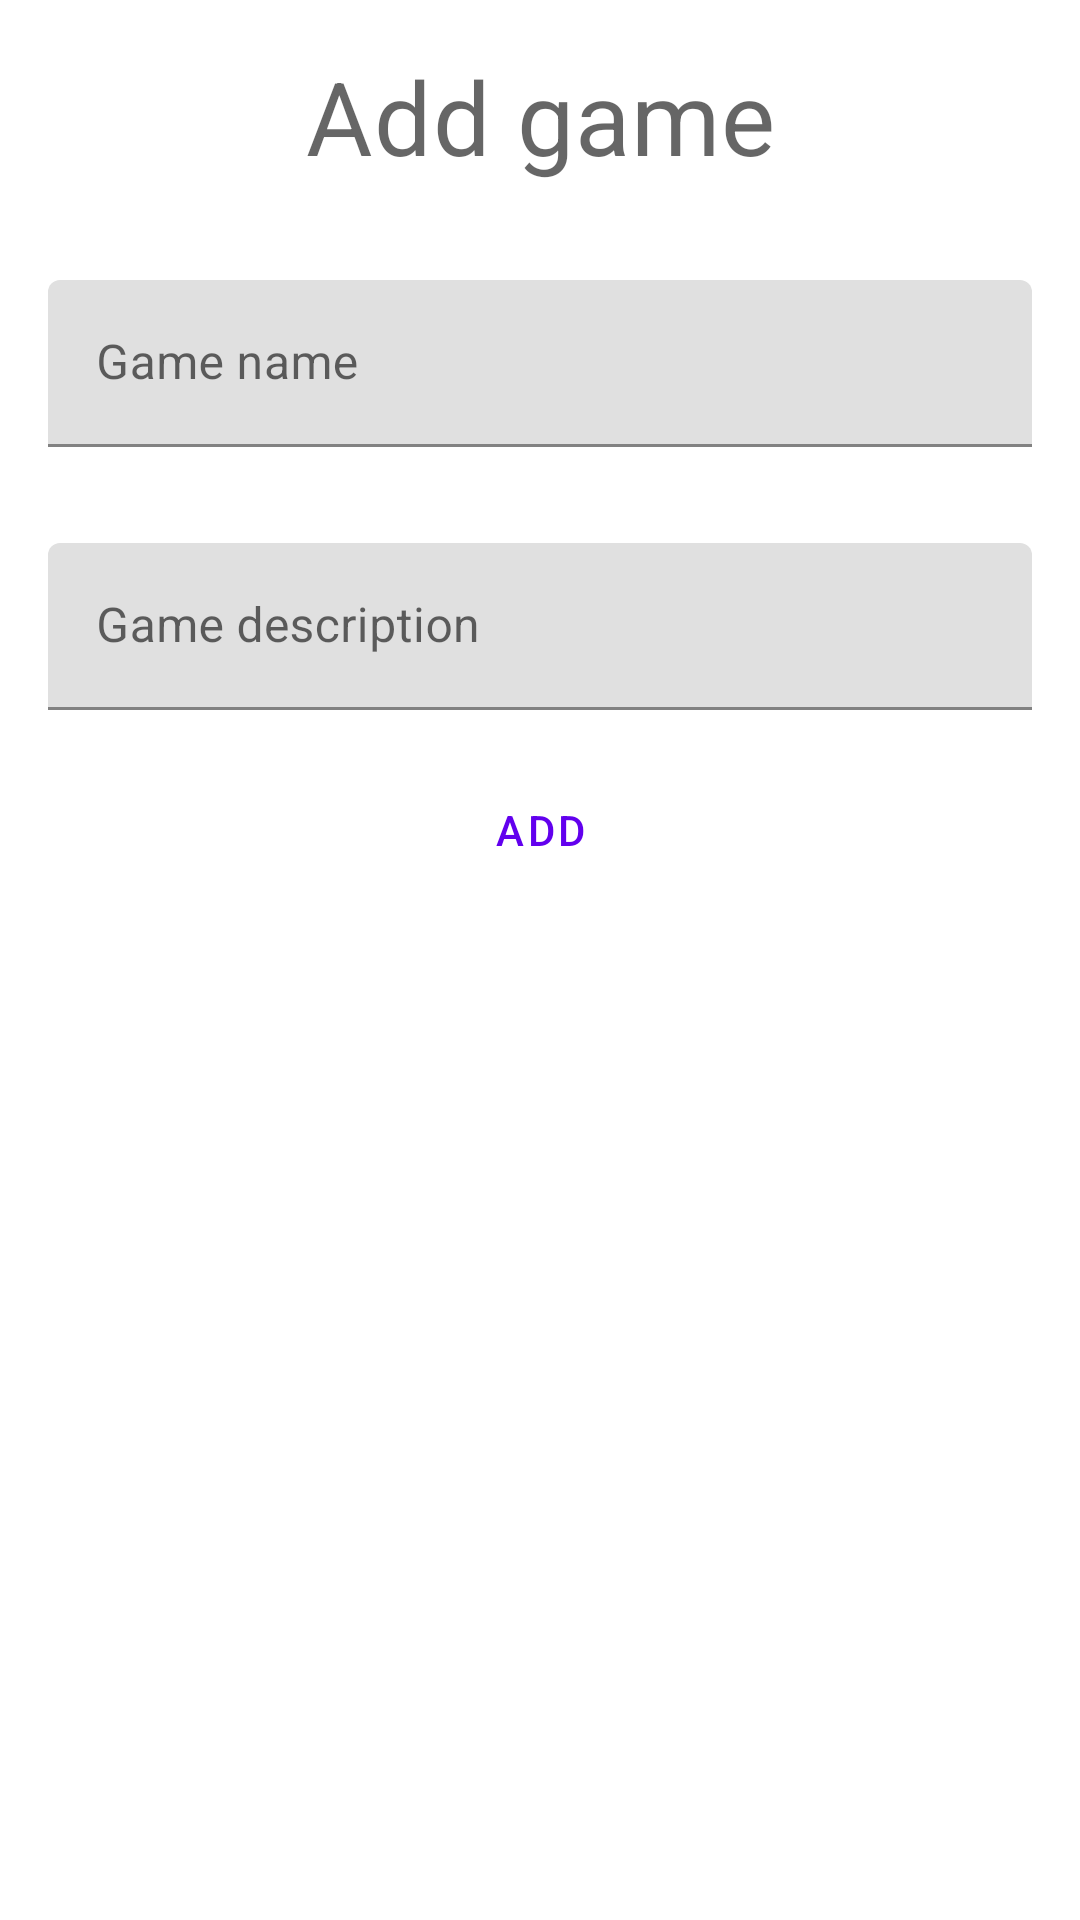

Android layout source for this screen:
<!-- AndroidManifest.xml: application theme Theme.App -->
<!-- res/layout/add_game_layout.xml -->
<?xml version="1.0" encoding="utf-8"?>
<LinearLayout xmlns:android="http://schemas.android.com/apk/res/android"
    android:layout_width="match_parent"
    android:layout_height="match_parent"
    android:orientation="vertical"
    android:paddingLeft="16dp"
    android:paddingRight="16dp">

    <TextView
        android:id="@+id/textView"
        android:layout_width="match_parent"
        android:layout_height="wrap_content"
        android:paddingTop="16dp"
        android:paddingBottom="16dp"
        android:text="Add game"
        android:textAlignment="center"
        android:textAppearance="?attr/textAppearanceHeadline4"
        android:gravity="center_horizontal" />

    <com.google.android.material.textfield.TextInputLayout
        android:layout_width="match_parent"
        android:layout_height="wrap_content"
        android:layout_gravity="center"
        android:hint="Game name"
        android:paddingTop="16dp"
        android:paddingBottom="16dp">

        <com.google.android.material.textfield.TextInputEditText
            android:id="@+id/add_game_name"
            android:layout_width="match_parent"
            android:layout_height="wrap_content" />

    </com.google.android.material.textfield.TextInputLayout>

    <com.google.android.material.textfield.TextInputLayout
        android:layout_width="match_parent"
        android:layout_height="wrap_content"
        android:layout_gravity="center"
        android:hint="Game description"
        android:paddingTop="16dp"
        android:paddingBottom="16dp">

        <com.google.android.material.textfield.TextInputEditText
            android:id="@+id/add_game_description"
            android:layout_width="match_parent"
            android:layout_height="wrap_content"
            android:inputType="textMultiLine" />

    </com.google.android.material.textfield.TextInputLayout>

    <Button
        android:id="@+id/done_button"
        style="?attr/materialButtonOutlinedStyle"
        android:layout_width="240dp"
        android:layout_height="wrap_content"
        android:layout_gravity="center"
        android:text="Add" />
</LinearLayout>
<!-- resources referenced by this layout -->
<resources>
  <style name="Theme.App" parent="Theme.MaterialComponents.DayNight.NoActionBar">
          
          <item name="colorPrimary">@color/colorPrimary</item>
          <item name="colorPrimaryVariant">@color/colorPrimaryDark</item>
          <item name="colorOnPrimary">@color/white</item>
          
          <item name="colorSecondary">@color/colorPrimary</item>
          <item name="colorSecondaryVariant">@color/colorPrimaryDark</item>
          <item name="colorOnSecondary">@color/white</item>
          
          <item name="android:statusBarColor" tools:targetApi="l">?attr/colorPrimaryVariant</item>
          
      </style>
  <!-- not gathered from this repository: default colours our renderer supplied (Android Studio template values) -->
  <color name="white">#FFFFFFFF</color>
  <color name="colorPrimary">#FF6200EE</color>
  <color name="colorPrimaryDark">#FF3700B3</color>
</resources>
